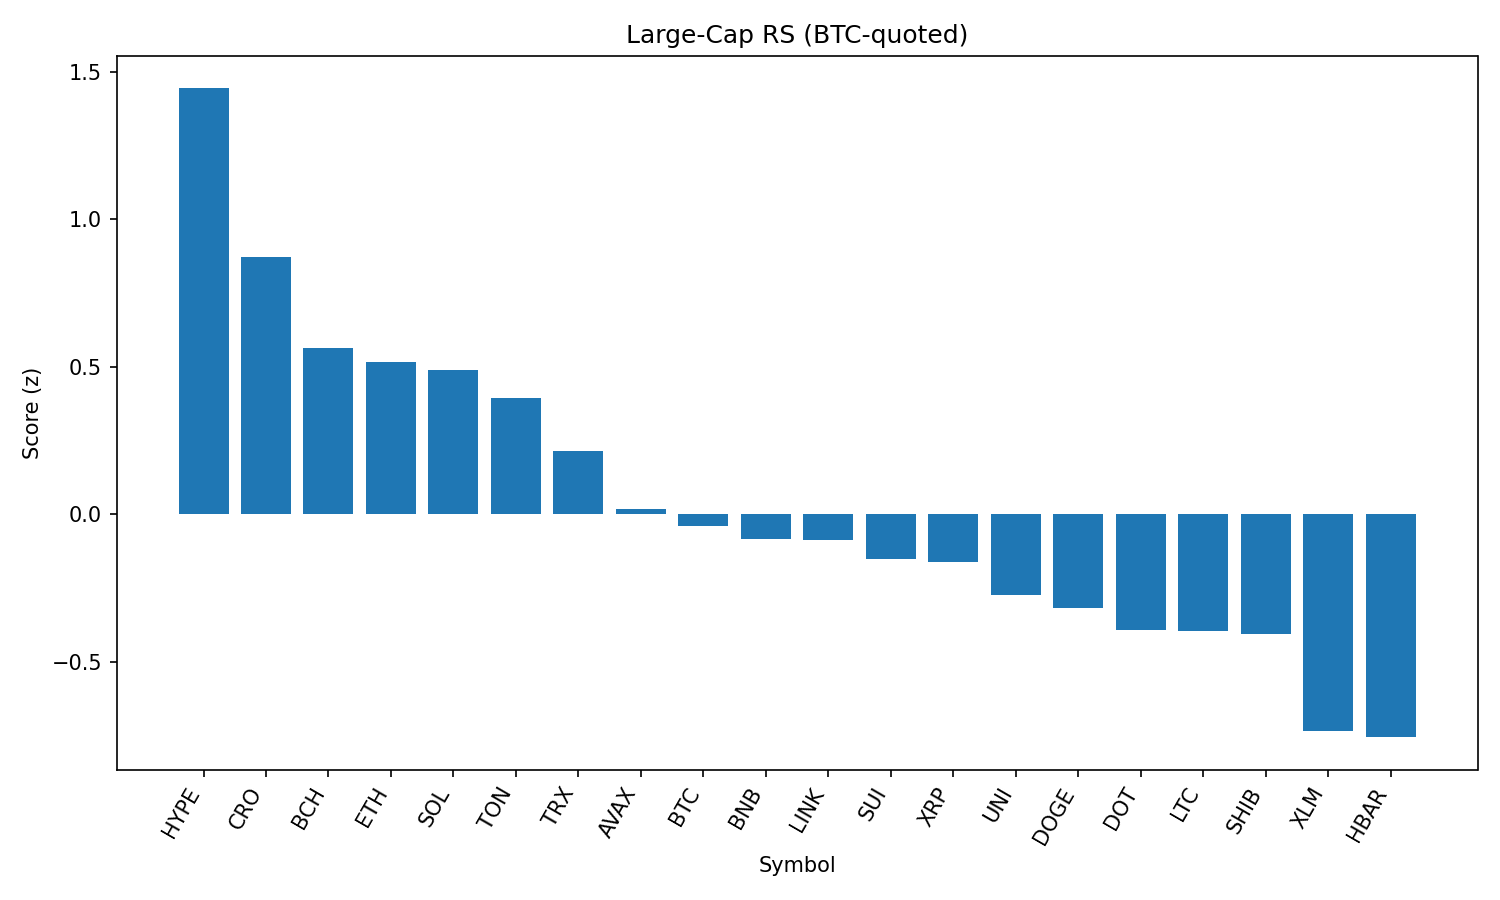

The data file committed next to this chart (first rows):
rank, name, symbol, price_btc, price_usd, pct_1h_btc, pct_24h_btc, pct_7d_btc, market_cap_rank, market_cap_usd, volume_usd, score
1, Hyperliquid, HYPE, 0.0004135, 45.13, 0.802, 2.219, 1.614, 17, 12210494830, 225322152, 1.444
2, Cronos, CRO, 2.72e-06, 0.2963, 1.22, -6.504, 93.37, 23, 9959117752, 281648849, 0.8719
3, Bitcoin Cash, BCH, 0.005025, 548.4, 0.4688, 0.2767, -3.767, 21, 10917907967, 155163310, 0.5621
4, Ethereum, ETH, 0.04094, 4468, 0.1086, 2.129, -3.758, 2, 539850703498, 21058751761, 0.5147
5, Solana, SOL, 0.001882, 205.4, 0.1539, 1.63, 3.67, 6, 110914421928, 4913078721, 0.4898
6, Toncoin, TON, 2.917e-05, 3.18, 0.1691, 1.301, -0.4864, 28, 8167051125, 91356932, 0.3951
7, TRON, TRX, 3.14e-06, 0.343, 0.1249, 0.7665, -2.173, 10, 32462678581, 437465441, 0.2156
8, Avalanche, AVAX, 0.0002187, 23.87, 0.07518, 0.1885, -4.135, 22, 10068858058, 261308041, 0.01612
9, Bitcoin, BTC, 1.0, 109156, 0.0, 0.0, 0.0, 1, 2173088339346, 24529833947, -0.03829
10, BNB, BNB, 0.007945, 867.2, -0.04336, 0.2285, 2.495, 5, 120663403233, 694173662, -0.08487
11, Chainlink, LINK, 0.0002172, 23.71, -0.07295, 0.6769, -5.401, 13, 16080938663, 789909973, -0.08874
12, Sui, SUI, 3.028e-05, 3.3, 0.005972, -0.06388, -7.385, 19, 11608620930, 469404342, -0.1505
13, XRP, XRP, 2.578e-05, 2.81, -0.001824, -0.2284, -4.233, 4, 167319792654, 3004360274, -0.1625
14, Uniswap, UNI, 8.951e-05, 9.77, -0.1843, 0.6144, -8.207, 34, 5863234679, 196119969, -0.2725
15, Dogecoin, DOGE, 1.99e-06, 0.2175, -0.2381, 0.5635, -3.652, 9, 32798863213, 890965377, -0.3196
16, Polkadot, DOT, 3.485e-05, 3.8, -0.1645, -0.2116, -4.827, 35, 5790171412, 201177379, -0.3911
17, Litecoin, LTC, 0.00101, 110.3, -0.1468, -0.3613, -4.673, 27, 8412220438, 299068200, -0.3966
18, Shiba Inu, SHIB, 1.13139e-10, 1.235e-05, -0.1875, -0.2258, -2.177, 30, 7271988554, 117090161, -0.406
19, Stellar, XLM, 3.28e-06, 0.3576, -0.2805, -0.9567, -10.08, 20, 11220830976, 146615909, -0.7364
20, Hedera, HBAR, 2.05e-06, 0.2234, -0.2339, -1.446, -7.51, 25, 9464601188, 127405569, -0.7561
21, Cardano, ADA, 7.56e-06, 0.8251, -0.499, 0.1968, -6.856, 11, 30119233804, 927592693, -0.7658
